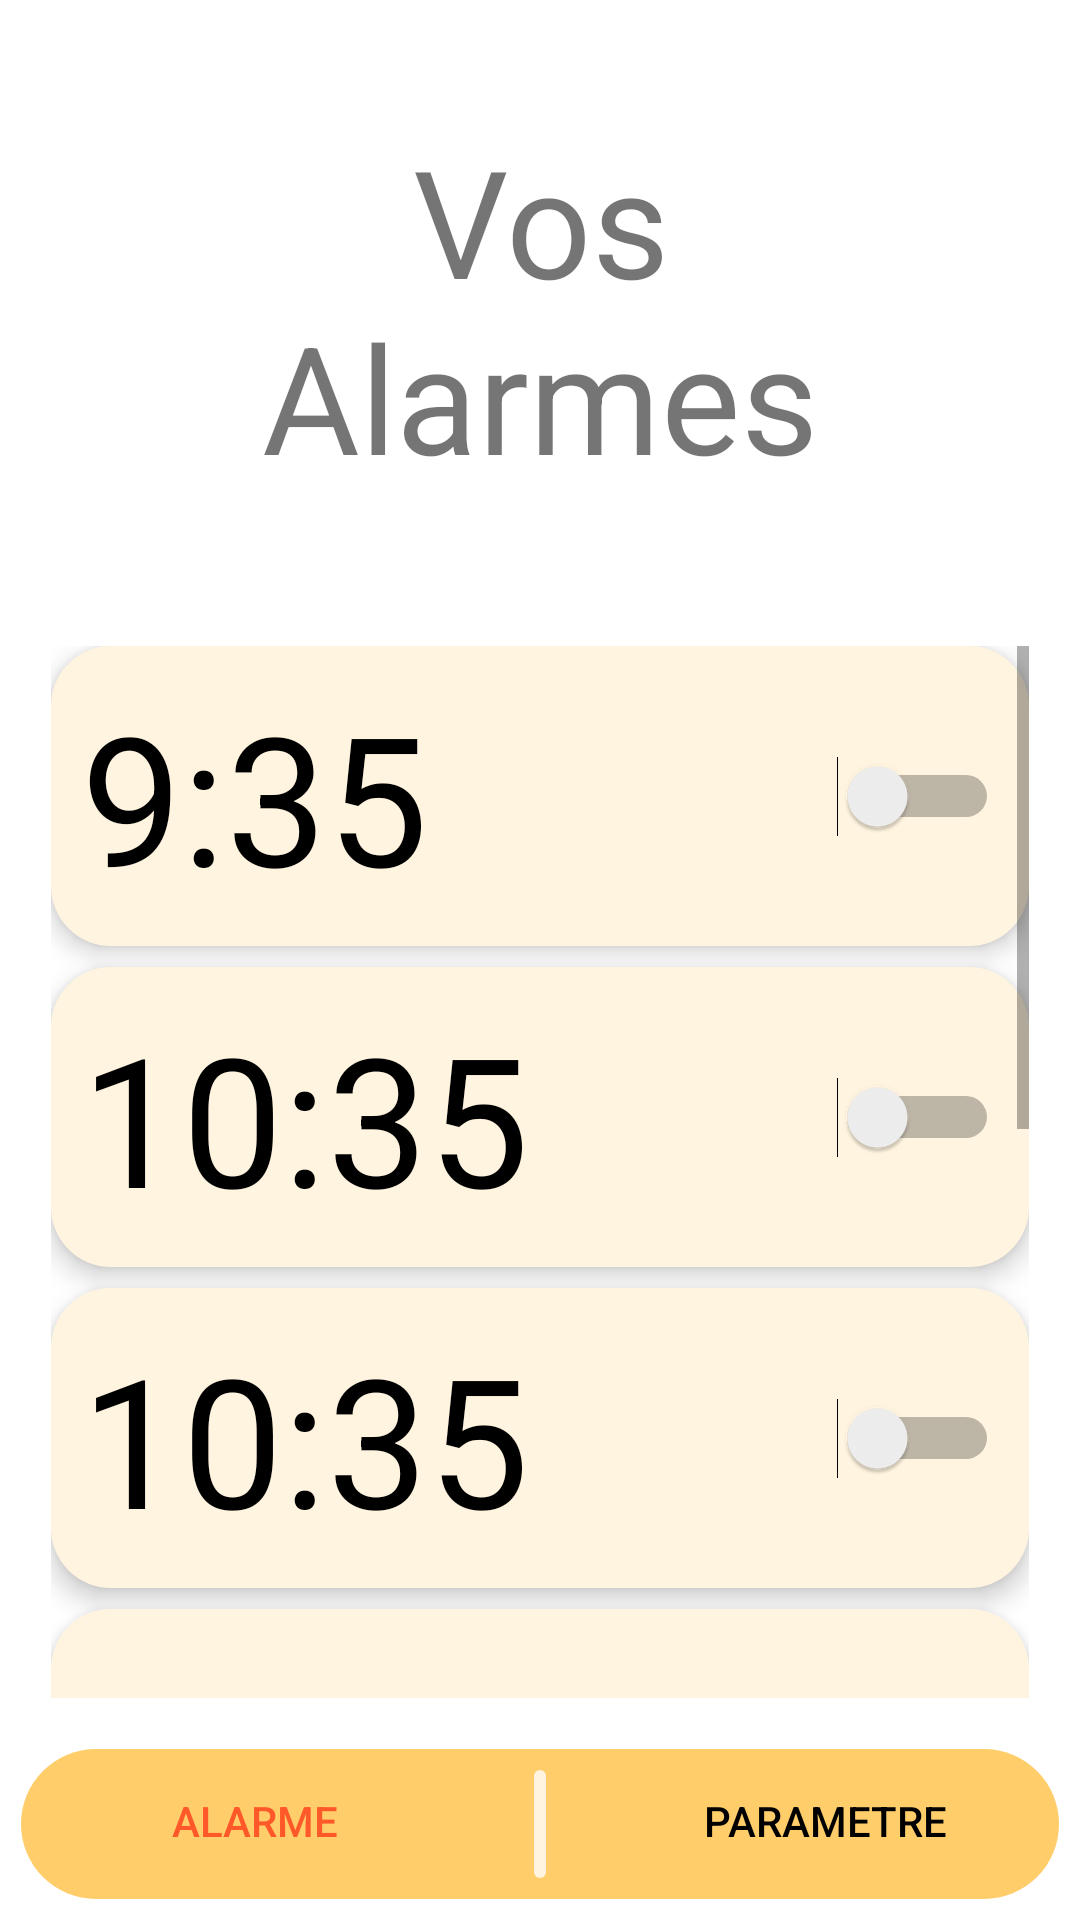

Layout XML and referenced resources for this Android screen:
<!-- AndroidManifest.xml: activity theme Theme.Projet_Android_8INF257 -->
<!-- res/layout/activity_main.xml -->
<?xml version="1.0" encoding="utf-8"?>
<androidx.constraintlayout.widget.ConstraintLayout xmlns:android="http://schemas.android.com/apk/res/android"
    xmlns:app="http://schemas.android.com/apk/res-auto"
    xmlns:tools="http://schemas.android.com/tools"
    android:layout_width="match_parent"
    android:layout_height="match_parent"
    tools:context=".MainActivity">

    <LinearLayout
        android:layout_width="match_parent"
        android:layout_height="match_parent"
        android:orientation="vertical"
        android:background="@xml/font">
        <TextView
            android:layout_width="match_parent"
            android:layout_height="wrap_content"
            android:padding="40dp"
            android:text="Vos Alarmes"
            android:gravity="center"
            android:textSize="50dp">
        </TextView>

        <ScrollView
            android:layout_width="match_parent"
            android:layout_height="wrap_content"
            android:layout_marginHorizontal="7dp"
            android:layout_marginBottom="7dp"
            android:layout_weight="2"
            android:background="@xml/arrondi_principal"
            android:padding="10dp">
            <LinearLayout
                android:layout_width="match_parent"
                android:layout_height="match_parent"

                android:orientation="vertical">
                <Switch
                    android:layout_width="match_parent"
                    android:layout_height="wrap_content"
                    android:layout_weight="50"
                    android:text="9:35"
                    android:textSize="60dip"
                    android:background="@xml/contenu"
                    android:padding="10dp"
                    android:elevation="5dp"
                    android:layout_marginBottom="7dp">

                </Switch>
                <Switch
                    android:layout_width="match_parent"
                    android:layout_height="wrap_content"
                    android:layout_weight="50"
                    android:text="10:35"
                    android:textSize="60dip"
                    android:background="@xml/contenu"
                    android:padding="10dp"
                    android:elevation="5dp"
                    android:layout_marginBottom="7dp">

                </Switch>
                <Switch
                    android:layout_width="match_parent"
                    android:layout_height="wrap_content"
                    android:layout_weight="50"
                    android:text="10:35"
                    android:textSize="60dip"
                    android:background="@xml/contenu"
                    android:padding="10dp"
                    android:elevation="5dp"
                    android:layout_marginBottom="7dp">

                </Switch>
                <Switch
                    android:layout_width="match_parent"
                    android:layout_height="wrap_content"
                    android:layout_weight="50"
                    android:text="10:35"
                    android:textSize="60dip"
                    android:background="@xml/contenu"
                    android:padding="10dp"
                    android:elevation="5dp"
                    android:layout_marginBottom="7dp">

                </Switch>
                <Switch
                    android:layout_width="match_parent"
                    android:layout_height="wrap_content"
                    android:layout_weight="50"
                    android:text="10:35"
                    android:textSize="60dip"
                    android:background="@xml/contenu"
                    android:padding="10dp"
                    android:elevation="5dp"
                    android:layout_marginBottom="7dp">

                </Switch>
                <Switch
                    android:layout_width="match_parent"
                    android:layout_height="wrap_content"
                    android:layout_weight="50"
                    android:text="10:35"
                    android:textSize="60dip"
                    android:background="@xml/contenu"
                    android:padding="10dp"
                    android:elevation="5dp"
                    android:layout_marginBottom="7dp">

                </Switch>
                <Switch
                    android:layout_width="match_parent"
                    android:layout_height="wrap_content"
                    android:layout_weight="50"
                    android:text="10:35"
                    android:textSize="60dip"
                    android:background="@xml/contenu"
                    android:padding="10dp"
                    android:elevation="5dp"
                    android:layout_marginBottom="7dp">

                </Switch>

                <Button
                    android:layout_width="47dp"
                    android:layout_height="wrap_content"
                    android:background="@xml/boutonplus"
                    android:layout_gravity="center"
                    android:elevation="5dp"
                    android:text="+"
                    android:textSize="20dp"
                    android:onClick="creeralarme">

                </Button>

            </LinearLayout>






        </ScrollView>
        <LinearLayout
            android:layout_width="match_parent"
            android:layout_height="50dp"
            android:background="@xml/menu_arrondi"
            android:orientation="horizontal"
            android:layout_marginLeft="7dp"
            android:layout_marginRight="7dp"
            android:layout_marginBottom="7dp"
            android:layout_marginTop="0dp"
            android:layout_gravity="end"
            android:paddingTop="0dp"
>
            <Button
                android:layout_width="130dp"
                android:layout_height="wrap_content"
                android:layout_weight="1"
                android:text="Alarme"
                android:textColor="#FF592A"
                android:background="#00363636">

            </Button>
            <ImageView
                android:layout_width="wrap_content"
                android:layout_height="wrap_content"
                android:paddingTop="7dp"
                android:paddingBottom="7dp"
                android:src="@drawable/ic_barre_menu"
                android:layout_weight="1"
>

            </ImageView>
            <Button
                android:layout_width="130dp"
                android:layout_height="wrap_content"
                android:text="Parametre"
                android:textColor="#000000"
                android:layout_weight="1"
                android:onClick="parametre"
                android:background="#00363636">

            </Button>





        </LinearLayout>
    </LinearLayout>
</androidx.constraintlayout.widget.ConstraintLayout>
<!-- resources referenced by this layout -->
<resources>
  <!-- drawable ic_barre_menu (drawable) -->
  <vector xmlns:android="http://schemas.android.com/apk/res/android"
      android:width="8dp"
      android:height="70dp"
      android:viewportWidth="8"
      android:viewportHeight="70">
    <path
        android:pathData="M4,0L4,0A4,4 0,0 1,8 4L8,66A4,4 0,0 1,4 70L4,70A4,4 0,0 1,0 66L0,4A4,4 0,0 1,4 0z"
        android:fillColor="#fff4df"/>
  </vector>
  <style name="Theme.Projet_Android_8INF257" parent="Theme.MaterialComponents.DayNight.NoActionBar">
          
          <item name="colorPrimary">@color/theme_default_secondaire</item>
          <item name="colorPrimaryVariant">@color/theme_default_secondaire</item>
          <item name="colorOnPrimary">@color/white</item>
          
          <item name="colorSecondary">@color/teal_200</item>
          <item name="colorSecondaryVariant">@color/teal_700</item>
          <item name="colorOnSecondary">@color/black</item>
          
          <item name="android:statusBarColor" tools:targetApi="l">?attr/colorPrimaryVariant</item>
          
  
      </style>
  <color name="theme_default_secondaire">#FFF4DF</color>
  <color name="white">#FFFFFFFF</color>
  <color name="teal_200">#FF03DAC5</color>
  <color name="teal_700">#FF018786</color>
  <color name="black">#FF000000</color>
</resources>
